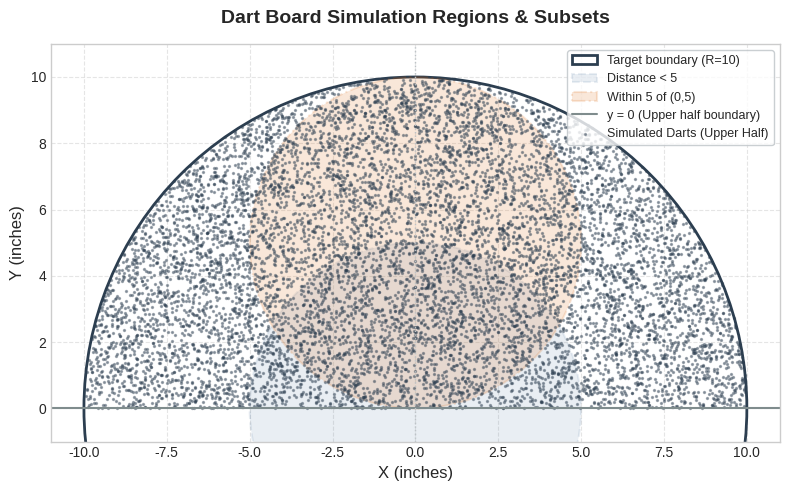

Recreate this plot in Python.
import numpy as np
import matplotlib.pyplot as plt

def run_dart_simulation(num_darts=1_000_000):
    # sample random coordinates in bounding box
    x = np.random.uniform(-10, 10, num_darts)
    y = np.random.uniform(-10, 10, num_darts)
    
    # filter points inside disk and in upper half
    in_disk = (x**2 + y**2 <= 100)
    in_upper_half = in_disk & (y > 0)
    upper_half_count = np.sum(in_upper_half)
    
    x_upper = x[in_upper_half]
    y_upper = y[in_upper_half]
    
    # count favorable outcomes
    right_half = np.sum(x_upper > 0)
    dist_less_5 = np.sum(x_upper**2 + y_upper**2 < 25)
    dist_greater_5 = np.sum(x_upper**2 + y_upper**2 > 25)
    near_point = np.sum(x_upper**2 + (y_upper - 5)**2 <= 25)
    
    # compare theory and experiment
    results = [
        ("a) Right half", right_half / upper_half_count, 0.5000),
        ("b) Distance < 5", dist_less_5 / upper_half_count, 0.2500),
        ("c) Distance > 5", dist_greater_5 / upper_half_count, 0.7500),
        ("d) Distance to (0,5) <= 5", near_point / upper_half_count, 0.5000)
    ]
    
    print("--- Conditional Probability Simulation Results ---")
    print(f"Total darts thrown: {num_darts:,}")
    print(f"Darts in upper half (conditioning event): {upper_half_count:,}\n")
    print(f"{'Condition':<28} | {'Simulated':<10} | {'Theoretical':<12} | {'Difference':<10}")
    print("-" * 69)
    for desc, sim, theo in results:
        diff = abs(sim - theo)
        print(f"{desc:<28} | {sim:.4f}     | {theo:.4f}      | {diff:.5f}")
        
    # plot simulation zones
    plot_results(x_upper[:10_000], y_upper[:10_000])

def plot_results(x_sample, y_sample):
    # set visual style
    plt.style.use('seaborn-v0_8-whitegrid' if 'seaborn-v0_8-whitegrid' in plt.style.available else 'default')
    fig, ax = plt.subplots(figsize=(8, 8))
    
    # draw target boundaries
    target_circle = plt.Circle((0, 0), 10, color='#2c3e50', fill=False, linewidth=2, label='Target boundary (R=10)')
    inner_circle = plt.Circle((0, 0), 5, color='#2b5c8f', fill=True, alpha=0.1, linewidth=1.5, linestyle='--', label='Distance < 5')
    shifted_circle = plt.Circle((0, 5), 5, color='#d95f02', fill=True, alpha=0.15, linewidth=1.5, linestyle='-.', label='Within 5 of (0,5)')
    
    ax.add_patch(target_circle)
    ax.add_patch(inner_circle)
    ax.add_patch(shifted_circle)
    
    # draw division lines
    ax.axhline(0, color='#7f8c8d', linestyle='-', linewidth=1.5, label='y = 0 (Upper half boundary)')
    ax.axvline(0, color='#bdc3c7', linestyle=':', linewidth=1)
    
    # scatter sample darts in the upper half
    ax.scatter(x_sample, y_sample, s=2, color='#2c3e50', alpha=0.4, label='Simulated Darts (Upper Half)')
    
    # format plot details
    ax.set_title('Dart Board Simulation Regions & Subsets', fontsize=14, fontweight='bold', pad=15)
    ax.set_xlabel('X (inches)', fontsize=12)
    ax.set_ylabel('Y (inches)', fontsize=12)
    ax.set_xlim(-11, 11)
    ax.set_ylim(-1, 11)
    ax.set_aspect('equal')
    ax.legend(fontsize=9, loc='upper right', frameon=True, facecolor='white', edgecolor='#bdc3c7')
    ax.grid(True, linestyle='--', alpha=0.5)
    
    plt.tight_layout()
    # save plot
    plt.savefig('dart_simulation_regions.png', dpi=300)
    plt.show()

if __name__ == "__main__":
    run_dart_simulation(1_000_000)
